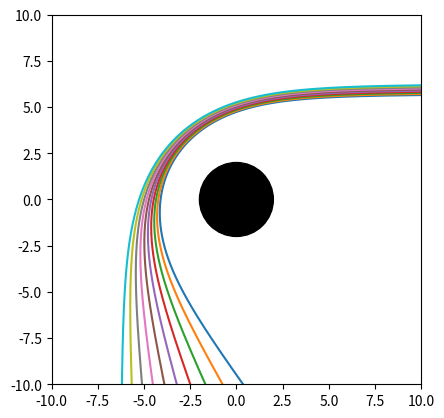

Here is the Python script that generated this plot:
# -*- coding: utf-8 -*-
"""
Calcula e plota a trajetória de um conjunto de raios de luz no espaço-tempo de schwarzschild, variando o parametro de impacto b.
Os raios de luz iniciam de forma perpendicular a um plano no infinito.
A altura h que o raio inicia esta relacionada com o parametro de impacto por h=b.
O programa encontra as coordenadas r e phi parametrizadas por um parametro s.
Fazemos a substituição de variável dependente u=1/r, e precisamos resolver o seguinte sistema:
    u''=(2u^3-3b^2u^5+7Mb^2u^6)E^2
    phi'=lu^2
Sendo E a energia do foton, l o momento angular, e b=l/E o parametro de impacto. Escolhendo E=1, temos l=b,
e introduzindo y=u', podemos reescrever este sistema como um sistema de edo de primeira ordem:
    u'=y
    y'=(2-(3u^2-7Mu^3)b^2)u^3
    phi'=bu^2
"""

from numpy import sqrt,arctan,cos,sin,linspace
from scipy.integrate import solve_ivp
from matplotlib.pyplot import plot,show,xlim,ylim,axis,Circle,subplots,figure
from time import time

M = 1 #Massa do buraco negro
d = 10*M #Distância do plano à origem

#define a função que representa o lado direito do sistema
#Y[0]=u , Y[1]=y , Y[2]=phi
def F(s, Y):
    return [Y[1], (2 - (3*Y[0]**2 - 7*M*Y[0]**3)*b**2)*Y[0]**3, b*Y[0]**2]

figure()
#plota um circulo que representa o buraco negro
circle1 = Circle((0, 0), 2*M, color='black')
fig ,ax = subplots()
#ax.set_aspect(1)
ax.add_patch(circle1)

#Lista com os parametros que serão calculados
ListaParametros = linspace(5.65,6.18,10)
t0=time()
for b in ListaParametros:
    #calcula as condições inicias
    r0 = sqrt(b**2 + d**2)
    u0 = 1/r0
    phi0 = arctan(b/d)
    y0 = (1/(r0**2))*sqrt(1-(1-((2*M)/r0))*((b**2)/(r0**2)))
    
    #resolve o sistema
    sol = solve_ivp(F, [0, 100], [u0, y0, phi0], max_step=0.01)
    
    #plota a trajetória deste raio de luz
    plot((1/sol.y[0])*cos(sol.y[2]), (1/sol.y[0])*sin(sol.y[2]))
        
axis("square")
xlim(-10,10)
ylim(-10,10)

show()

print(time()-t0)